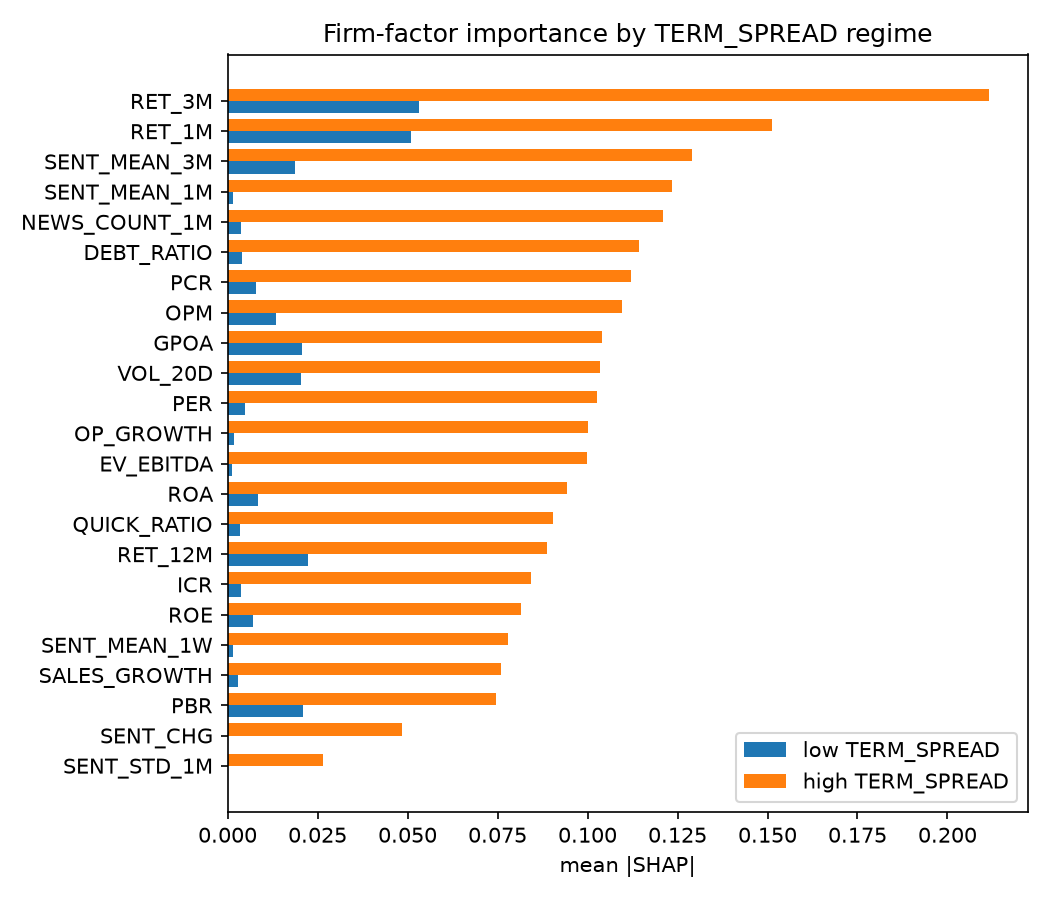

The table this chart was drawn from, first rows:
, imp_high, imp_low, rank_high, rank_low, dir_high, dir_low, sign_flip
RET_3M, 0.2116, 0.05321, 1, 1, -0.8509, -0.9522, False
RET_1M, 0.1513, 0.05084, 2, 2, -0.7369, -0.8741, False
SENT_MEAN_3M, 0.1291, 0.0188, 3, 7, -0.5832, -0.7411, False
SENT_MEAN_1M, 0.1235, 0.001421, 4, 20, 0.3237, -0.1509, True
NEWS_COUNT_1M, 0.121, 0.003772, 5, 14, -0.4545, -0.2894, False
DEBT_RATIO, 0.1143, 0.003965, 6, 13, 0.3811, 0.0177, False
PCR, 0.1119, 0.007908, 7, 10, 0.6559, 0.7729, False
OPM, 0.1097, 0.01357, 8, 8, 0.1412, -0.7664, True
GPOA, 0.104, 0.02072, 9, 5, -0.4787, -0.7898, False
VOL_20D, 0.1034, 0.02041, 10, 6, -0.2494, -0.7983, False
PER, 0.1026, 0.0049, 11, 12, 0.2188, 0.3104, False
OP_GROWTH, 0.1, 0.001817, 12, 18, 0.1045, 0.7467, False
EV_EBITDA, 0.09992, 0.001273, 13, 21, -0.308, 0.4759, True
ROA, 0.09432, 0.008324, 14, 9, -0.0348, -0.917, False
QUICK_RATIO, 0.09027, 0.003521, 15, 16, 0.16, -0.05327, True
RET_12M, 0.08879, 0.02228, 16, 3, -0.1049, -0.8729, False
ICR, 0.08434, 0.003649, 17, 15, 0.3866, -0.7175, True
ROE, 0.08151, 0.007064, 18, 11, 0.06189, -0.7726, True
SENT_MEAN_1W, 0.07797, 0.001506, 19, 19, -0.3457, -0.4097, False
SALES_GROWTH, 0.07598, 0.002912, 20, 17, -0.1779, -0.7635, False
PBR, 0.07457, 0.02099, 21, 4, 0.05641, 0.8325, False
SENT_CHG, 0.04844, 0.0, 22, 22, 0.3853, , True
SENT_STD_1M, 0.02651, 0.0, 23, 22, 0.1425, , True
